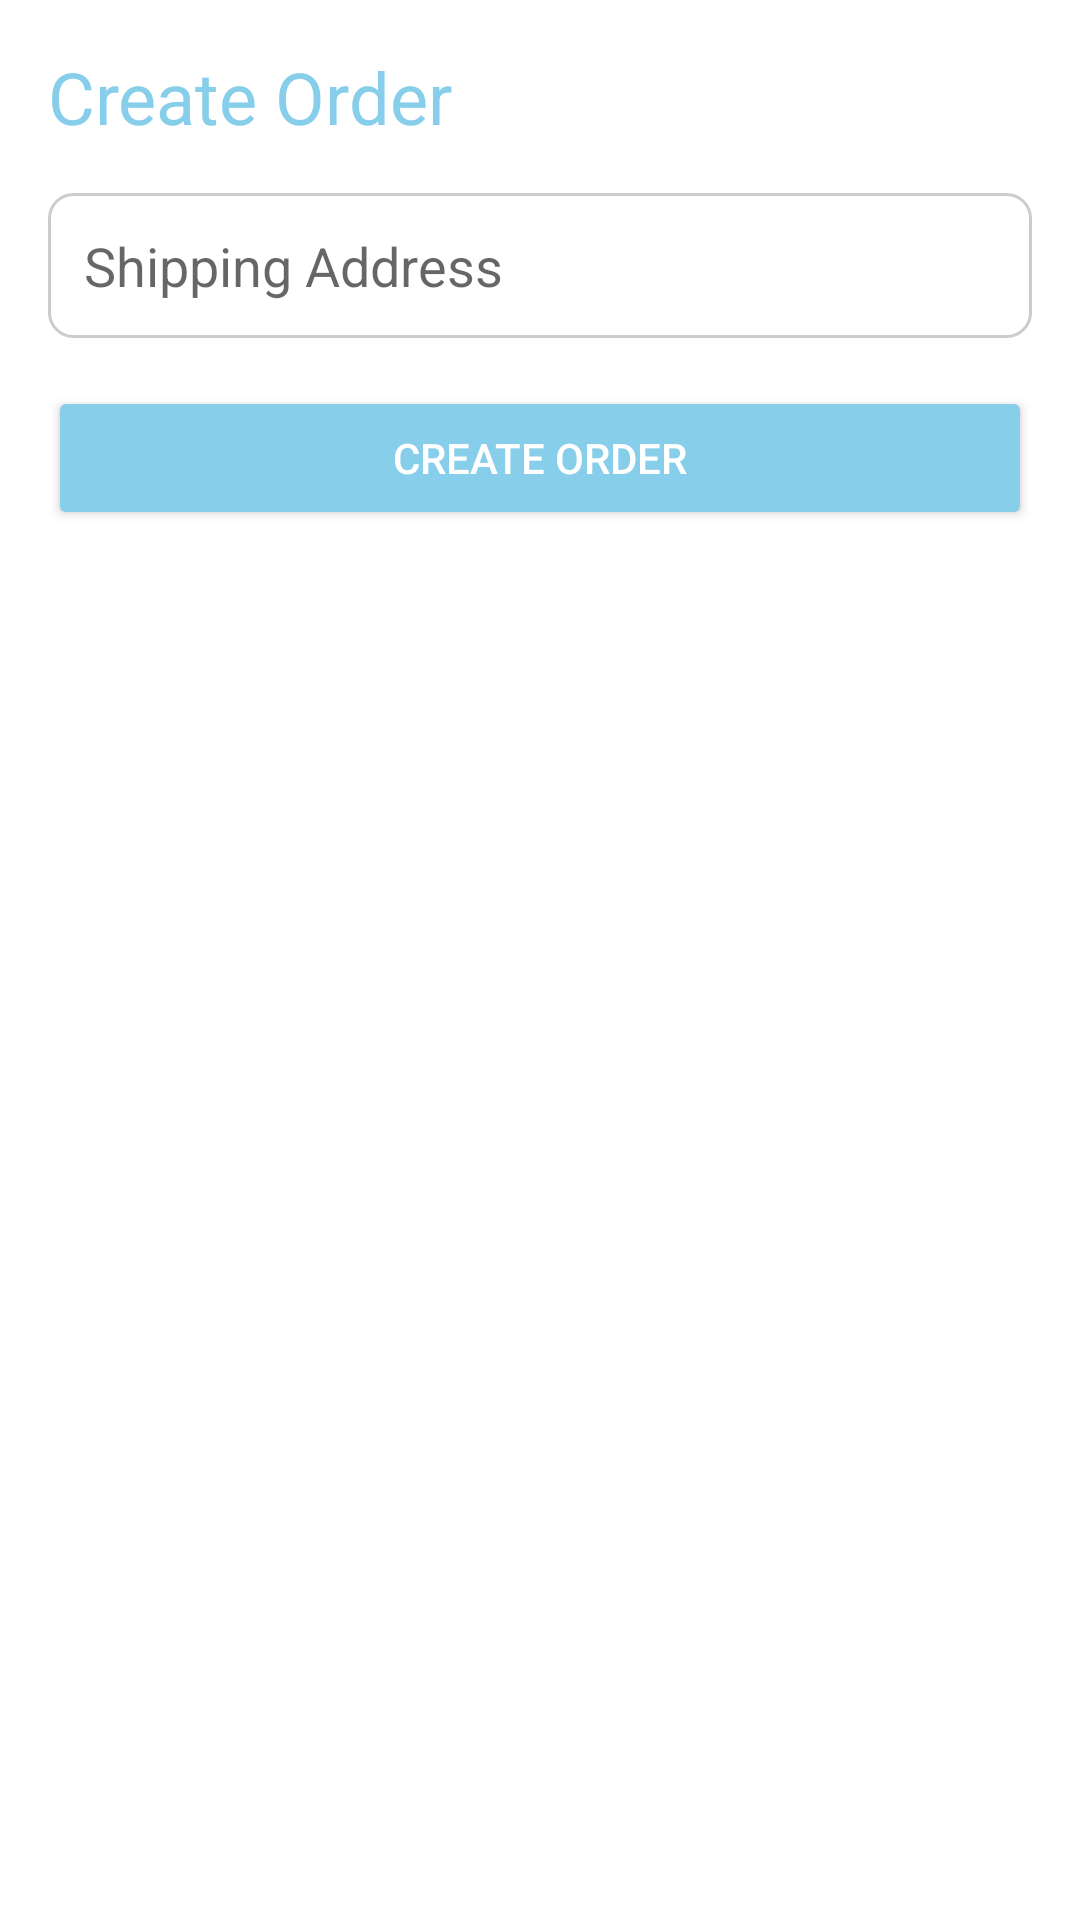

This screen was rendered from an Android layout file. Write that file and the resources it references.
<!-- AndroidManifest.xml: application theme Theme.MilkerFE -->
<!-- res/layout/activity_order.xml -->
<?xml version="1.0" encoding="utf-8"?>
<ScrollView xmlns:android="http://schemas.android.com/apk/res/android"
    android:layout_width="match_parent"
    android:layout_height="match_parent"
    android:background="@color/white">

    <LinearLayout
        android:layout_width="match_parent"
        android:layout_height="wrap_content"
        android:orientation="vertical"
        android:padding="16dp">

        <TextView
            android:layout_width="wrap_content"
            android:layout_height="wrap_content"
            android:text="Create Order"
            android:textSize="24sp"
            android:textColor="@color/sky_blue"
            android:layout_marginBottom="16dp"/>

        <EditText
            android:id="@+id/et_shipping_address"
            android:layout_width="match_parent"
            android:layout_height="wrap_content"
            android:hint="Shipping Address"
            android:background="@drawable/edit_text_background"
            android:padding="12dp"
            android:layout_marginBottom="16dp"/>

        <Button
            android:id="@+id/btn_create_order"
            android:layout_width="match_parent"
            android:layout_height="wrap_content"
            android:text="Create Order"
            android:backgroundTint="@color/sky_blue"
            android:padding="12dp"
            android:textColor="@color/white"
            android:layout_marginBottom="16dp"/>
    </LinearLayout>
</ScrollView>
<!-- resources referenced by this layout -->
<resources>
  <color name="sky_blue">#87CEEB</color>
  <color name="white">#FFFFFFFF</color>
  <!-- drawable edit_text_background (drawable) -->
  <?xml version="1.0" encoding="utf-8"?>
  <shape xmlns:android="http://schemas.android.com/apk/res/android">
      <solid android:color="@color/white"/>
      <stroke
          android:width="1dp"
          android:color="@color/gray"/>
      <corners android:radius="8dp"/>
  </shape>
  <style name="Theme.MilkerFE" parent="Theme.MaterialComponents.DayNight.DarkActionBar">
          <item name="colorPrimary">@color/sky_blue</item>
          <item name="colorPrimaryVariant">@color/sky_blue</item>
          <item name="colorOnPrimary">@color/white</item>
          <item name="android:statusBarColor">@color/sky_blue</item>
      </style>
  <color name="gray">#CCCCCC</color>
</resources>
